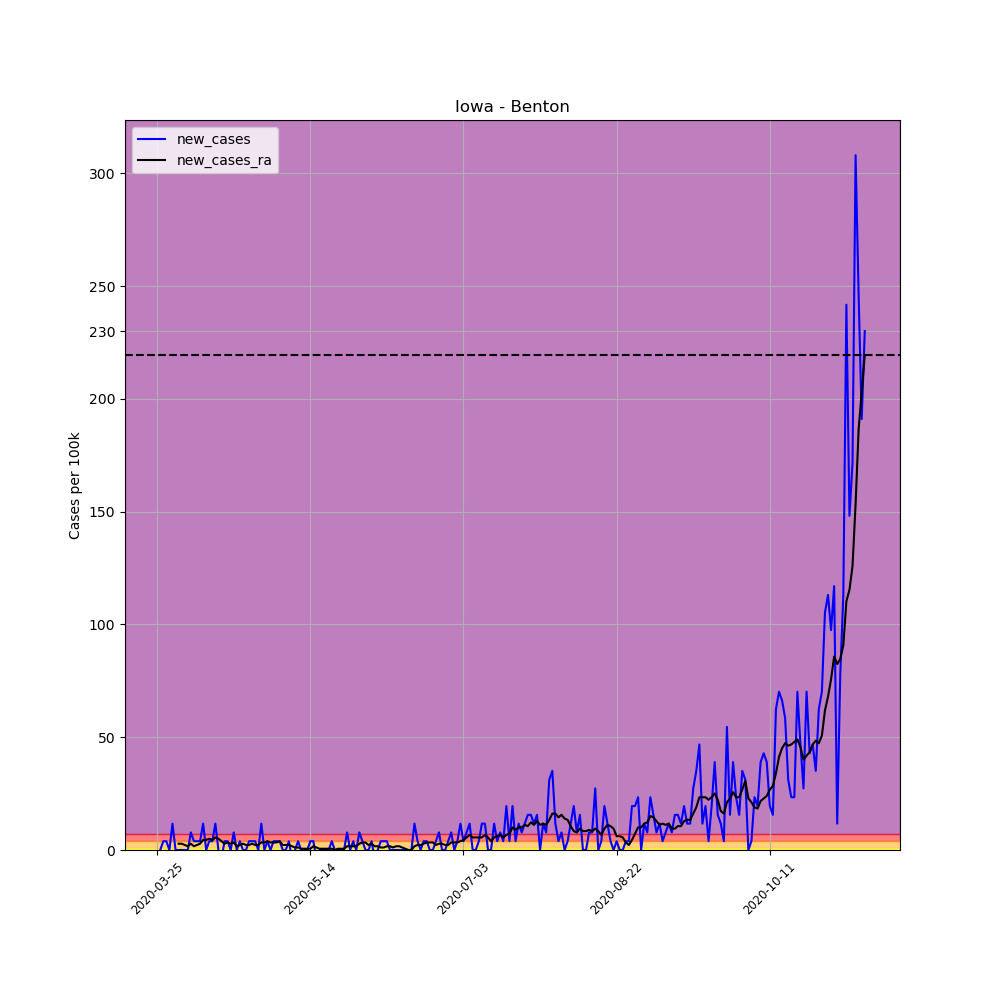

The table this chart was drawn from, first rows:
, date, county, state, fips, cases, deaths, COUNTY, STNAME, CTYNAME, POPESTIMATE2019, per_100k, per_100k_ra, new_cases, new_cases_ra
328251, 2020-03-25, Benton, Iowa, 19011, 2, 0, 11, Iowa, Benton, 25645, 7.799, , , 
328252, 2020-03-26, Benton, Iowa, 19011, 2, 0, 11, Iowa, Benton, 25645, 7.799, , 0.0, 
328253, 2020-03-27, Benton, Iowa, 19011, 3, 0, 11, Iowa, Benton, 25645, 11.7, , 3.899, 
328254, 2020-03-28, Benton, Iowa, 19011, 4, 0, 11, Iowa, Benton, 25645, 15.6, , 3.899, 
328255, 2020-03-29, Benton, Iowa, 19011, 4, 0, 11, Iowa, Benton, 25645, 15.6, , 0.0, 
328256, 2020-03-30, Benton, Iowa, 19011, 7, 0, 11, Iowa, Benton, 25645, 27.3, , 11.7, 
328257, 2020-03-31, Benton, Iowa, 19011, 7, 0, 11, Iowa, Benton, 25645, 27.3, 16.15, 0.0, 
328258, 2020-04-01, Benton, Iowa, 19011, 7, 0, 11, Iowa, Benton, 25645, 27.3, 18.94, 0.0, 2.785
328259, 2020-04-02, Benton, Iowa, 19011, 7, 0, 11, Iowa, Benton, 25645, 27.3, 21.73, 0.0, 2.785
328260, 2020-04-03, Benton, Iowa, 19011, 7, 0, 11, Iowa, Benton, 25645, 27.3, 23.95, 0.0, 2.228
328261, 2020-04-04, Benton, Iowa, 19011, 7, 0, 11, Iowa, Benton, 25645, 27.3, 25.62, 0.0, 1.671
328262, 2020-04-05, Benton, Iowa, 19011, 9, 0, 11, Iowa, Benton, 25645, 35.09, 28.41, 7.799, 2.785
328263, 2020-04-06, Benton, Iowa, 19011, 10, 0, 11, Iowa, Benton, 25645, 38.99, 30.08, 3.899, 1.671
328264, 2020-04-07, Benton, Iowa, 19011, 11, 1, 11, Iowa, Benton, 25645, 42.89, 32.31, 3.899, 2.228
328265, 2020-04-08, Benton, Iowa, 19011, 12, 1, 11, Iowa, Benton, 25645, 46.79, 35.09, 3.899, 2.785
328266, 2020-04-09, Benton, Iowa, 19011, 15, 1, 11, Iowa, Benton, 25645, 58.49, 39.55, 11.7, 4.456
328267, 2020-04-10, Benton, Iowa, 19011, 15, 1, 11, Iowa, Benton, 25645, 58.49, 44.01, 0.0, 4.456
328268, 2020-04-11, Benton, Iowa, 19011, 16, 1, 11, Iowa, Benton, 25645, 62.39, 49.02, 3.899, 5.014
328269, 2020-04-12, Benton, Iowa, 19011, 17, 1, 11, Iowa, Benton, 25645, 66.29, 53.48, 3.899, 4.456
328270, 2020-04-13, Benton, Iowa, 19011, 20, 1, 11, Iowa, Benton, 25645, 77.99, 59.05, 11.7, 5.571
328271, 2020-04-14, Benton, Iowa, 19011, 20, 1, 11, Iowa, Benton, 25645, 77.99, 64.06, 0.0, 5.014
328272, 2020-04-15, Benton, Iowa, 19011, 19, 1, 11, Iowa, Benton, 25645, 74.09, 67.96, -3.899, 3.899
328273, 2020-04-16, Benton, Iowa, 19011, 20, 1, 11, Iowa, Benton, 25645, 77.99, 70.75, 3.899, 2.785
328274, 2020-04-17, Benton, Iowa, 19011, 21, 1, 11, Iowa, Benton, 25645, 81.89, 74.09, 3.899, 3.342
328275, 2020-04-18, Benton, Iowa, 19011, 21, 1, 11, Iowa, Benton, 25645, 81.89, 76.87, 0.0, 2.785
328276, 2020-04-19, Benton, Iowa, 19011, 23, 1, 11, Iowa, Benton, 25645, 89.69, 80.22, 7.799, 3.342
328277, 2020-04-20, Benton, Iowa, 19011, 23, 1, 11, Iowa, Benton, 25645, 89.69, 81.89, 0.0, 1.671
328278, 2020-04-21, Benton, Iowa, 19011, 24, 1, 11, Iowa, Benton, 25645, 93.59, 84.12, 3.899, 2.228
328279, 2020-04-22, Benton, Iowa, 19011, 24, 1, 11, Iowa, Benton, 25645, 93.59, 86.9, 0.0, 2.785
328280, 2020-04-23, Benton, Iowa, 19011, 24, 1, 11, Iowa, Benton, 25645, 93.59, 89.13, 0.0, 2.228
328281, 2020-04-24, Benton, Iowa, 19011, 25, 1, 11, Iowa, Benton, 25645, 97.48, 91.36, 3.899, 2.228
328282, 2020-04-25, Benton, Iowa, 19011, 26, 1, 11, Iowa, Benton, 25645, 101.4, 94.14, 3.899, 2.785
328283, 2020-04-26, Benton, Iowa, 19011, 27, 1, 11, Iowa, Benton, 25645, 105.3, 96.37, 3.899, 2.228
328284, 2020-04-27, Benton, Iowa, 19011, 27, 1, 11, Iowa, Benton, 25645, 105.3, 98.6, 0.0, 2.228
328285, 2020-04-28, Benton, Iowa, 19011, 30, 1, 11, Iowa, Benton, 25645, 117, 101.9, 11.7, 3.342
328286, 2020-04-29, Benton, Iowa, 19011, 30, 1, 11, Iowa, Benton, 25645, 117, 105.3, 0.0, 3.342
328287, 2020-04-30, Benton, Iowa, 19011, 31, 1, 11, Iowa, Benton, 25645, 120.9, 109.2, 3.899, 3.899
328288, 2020-05-01, Benton, Iowa, 19011, 31, 1, 11, Iowa, Benton, 25645, 120.9, 112.5, 0.0, 3.342
328289, 2020-05-02, Benton, Iowa, 19011, 32, 1, 11, Iowa, Benton, 25645, 124.8, 115.9, 3.899, 3.342
328290, 2020-05-03, Benton, Iowa, 19011, 33, 1, 11, Iowa, Benton, 25645, 128.7, 119.2, 3.899, 3.342
328291, 2020-05-04, Benton, Iowa, 19011, 34, 1, 11, Iowa, Benton, 25645, 132.6, 123.1, 3.899, 3.899
328292, 2020-05-05, Benton, Iowa, 19011, 34, 1, 11, Iowa, Benton, 25645, 132.6, 125.3, 0.0, 2.228
328293, 2020-05-06, Benton, Iowa, 19011, 34, 1, 11, Iowa, Benton, 25645, 132.6, 127.6, 0.0, 2.228
328294, 2020-05-07, Benton, Iowa, 19011, 35, 1, 11, Iowa, Benton, 25645, 136.5, 129.8, 3.899, 2.228
328295, 2020-05-08, Benton, Iowa, 19011, 34, 1, 11, Iowa, Benton, 25645, 132.6, 131.5, -3.899, 1.671
328296, 2020-05-09, Benton, Iowa, 19011, 34, 1, 11, Iowa, Benton, 25645, 132.6, 132.6, 0.0, 1.114
328297, 2020-05-10, Benton, Iowa, 19011, 35, 1, 11, Iowa, Benton, 25645, 136.5, 133.7, 3.899, 1.114
328298, 2020-05-11, Benton, Iowa, 19011, 35, 1, 11, Iowa, Benton, 25645, 136.5, 134.3, 0.0, 0.5571
328299, 2020-05-12, Benton, Iowa, 19011, 35, 1, 11, Iowa, Benton, 25645, 136.5, 134.8, 0.0, 0.5571
328300, 2020-05-13, Benton, Iowa, 19011, 35, 1, 11, Iowa, Benton, 25645, 136.5, 135.4, 0.0, 0.5571
328301, 2020-05-14, Benton, Iowa, 19011, 36, 1, 11, Iowa, Benton, 25645, 140.4, 135.9, 3.899, 0.5571
328302, 2020-05-15, Benton, Iowa, 19011, 37, 1, 11, Iowa, Benton, 25645, 144.3, 137.6, 3.899, 1.671
328303, 2020-05-16, Benton, Iowa, 19011, 36, 1, 11, Iowa, Benton, 25645, 140.4, 138.7, -3.899, 1.114
328304, 2020-05-17, Benton, Iowa, 19011, 36, 1, 11, Iowa, Benton, 25645, 140.4, 139.3, 0.0, 0.5571
328305, 2020-05-18, Benton, Iowa, 19011, 36, 1, 11, Iowa, Benton, 25645, 140.4, 139.8, 0.0, 0.5571
328306, 2020-05-19, Benton, Iowa, 19011, 36, 1, 11, Iowa, Benton, 25645, 140.4, 140.4, 0.0, 0.5571
328307, 2020-05-20, Benton, Iowa, 19011, 36, 1, 11, Iowa, Benton, 25645, 140.4, 140.9, 0.0, 0.5571
328308, 2020-05-21, Benton, Iowa, 19011, 37, 1, 11, Iowa, Benton, 25645, 144.3, 141.5, 3.899, 0.5571
328309, 2020-05-22, Benton, Iowa, 19011, 37, 1, 11, Iowa, Benton, 25645, 144.3, 141.5, 0.0, 1.0150610510858574e-15
328310, 2020-05-23, Benton, Iowa, 19011, 37, 1, 11, Iowa, Benton, 25645, 144.3, 142, 0.0, 0.5571
... 172 more rows
